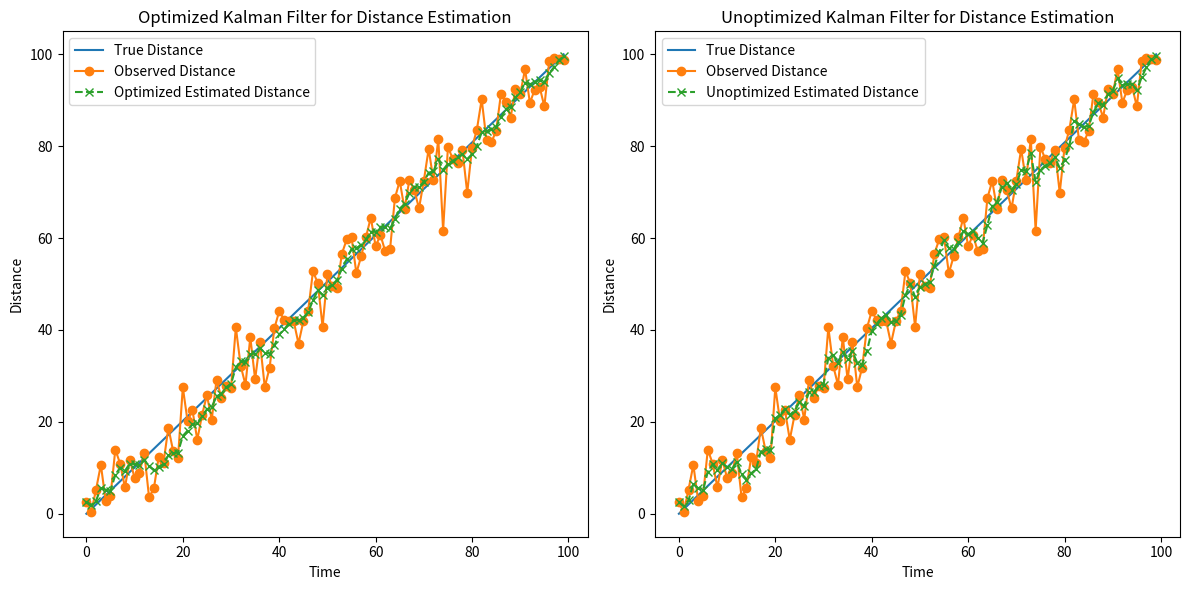

This figure's Python source:
import numpy as np
import matplotlib.pyplot as plt
from scipy.optimize import minimize

def kalman_filter(observed_distance, time_intervals, process_variance, measurement_variance, initial_state):
    initial_distance = initial_state[0]
    initial_velocity = initial_state[1]
    x = np.array([[initial_distance], [initial_velocity]])  # State vector [distance, velocity]
    P = np.diag([1, 1])  # Initial covariance matrix
    H = np.array([[1, 0]])  # Measurement matrix
    R = np.array([[measurement_variance]])  # Measurement covariance
    estimated_distance = []
    for i in range(len(observed_distance)):
        # Prediction step
        delta_t = time_intervals[i] if i > 0 else 1.0  # Use 1.0 as a default for the first iteration
        F = np.array([[1, delta_t], [0, 1]])  # State transition matrix
        Q = np.array([[0.5 * delta_t**2 * process_variance, delta_t * process_variance],
                      [delta_t * process_variance, process_variance]])  # Process covariance
        x_hat = np.dot(F, x)
        P_hat = np.dot(np.dot(F, P), F.T) + Q
        # Update step
        y = observed_distance[i] - np.dot(H, x_hat)
        S = np.dot(np.dot(H, P_hat), H.T) + R
        K = np.dot(np.dot(P_hat, H.T), np.linalg.inv(S))
        x = x_hat + np.dot(K, y)
        P = np.dot((np.eye(2) - np.dot(K, H)), P_hat)
        # Save the estimated distance
        estimated_distance.append(x[0, 0])

    return estimated_distance

np.random.seed(42)
true_distance = np.linspace(0, 100, 100)
observed_distance = true_distance + np.random.normal(0, 5, 100)
time_intervals = np.random.uniform(0.5, 1.5, 100)
initial_state = [observed_distance[0], 0.0] # [initial distance, initial relative velocity]
def objective_function(params):
    process_variance, measurement_variance = params
    estimated_distance = kalman_filter(observed_distance, time_intervals, process_variance, measurement_variance, initial_state)
    mse = np.mean((true_distance - estimated_distance)**2)
    return mse

initial_guess = [0.1, 5.0]
bounds = [(1e-5, 1.0), (1e-5, 10.0)]
result = minimize(objective_function, initial_guess, bounds=bounds)
best_process_variance, best_measurement_variance = result.x
estimated_distance_optimized = kalman_filter(observed_distance, time_intervals, best_process_variance, best_measurement_variance, initial_state)
estimated_distance_unoptimized = kalman_filter(observed_distance, time_intervals, initial_guess[0], initial_guess[1], initial_state)
plt.figure(figsize=(12, 6))
plt.subplot(1, 2, 1)
plt.plot(true_distance, label='True Distance')
plt.plot(observed_distance, label='Observed Distance', marker='o')
plt.plot(estimated_distance_optimized, label='Optimized Estimated Distance', linestyle='--', marker='x')
plt.legend()
plt.xlabel('Time')
plt.ylabel('Distance')
plt.title('Optimized Kalman Filter for Distance Estimation')
plt.subplot(1, 2, 2)
plt.plot(true_distance, label='True Distance')
plt.plot(observed_distance, label='Observed Distance', marker='o')
plt.plot(estimated_distance_unoptimized, label='Unoptimized Estimated Distance', linestyle='--', marker='x')
plt.legend()
plt.xlabel('Time')
plt.ylabel('Distance')
plt.title('Unoptimized Kalman Filter for Distance Estimation')
plt.tight_layout()
plt.show()
print("Best Process Variance (Optimized):", best_process_variance)
print("Best Measurement Variance (Optimized):", best_measurement_variance)
mse_observed = np.mean((true_distance - observed_distance)**2)
mse_optimized = np.mean((true_distance - estimated_distance_optimized)**2)
mse_unoptimized = np.mean((true_distance - estimated_distance_unoptimized)**2)
print("\nMean Squared Error (Observed Distance):", mse_observed)
print("Mean Squared Error (Optimized Estimated Distance):", mse_optimized)
print("Mean Squared Error (Unoptimized Estimated Distance):", mse_unoptimized)
